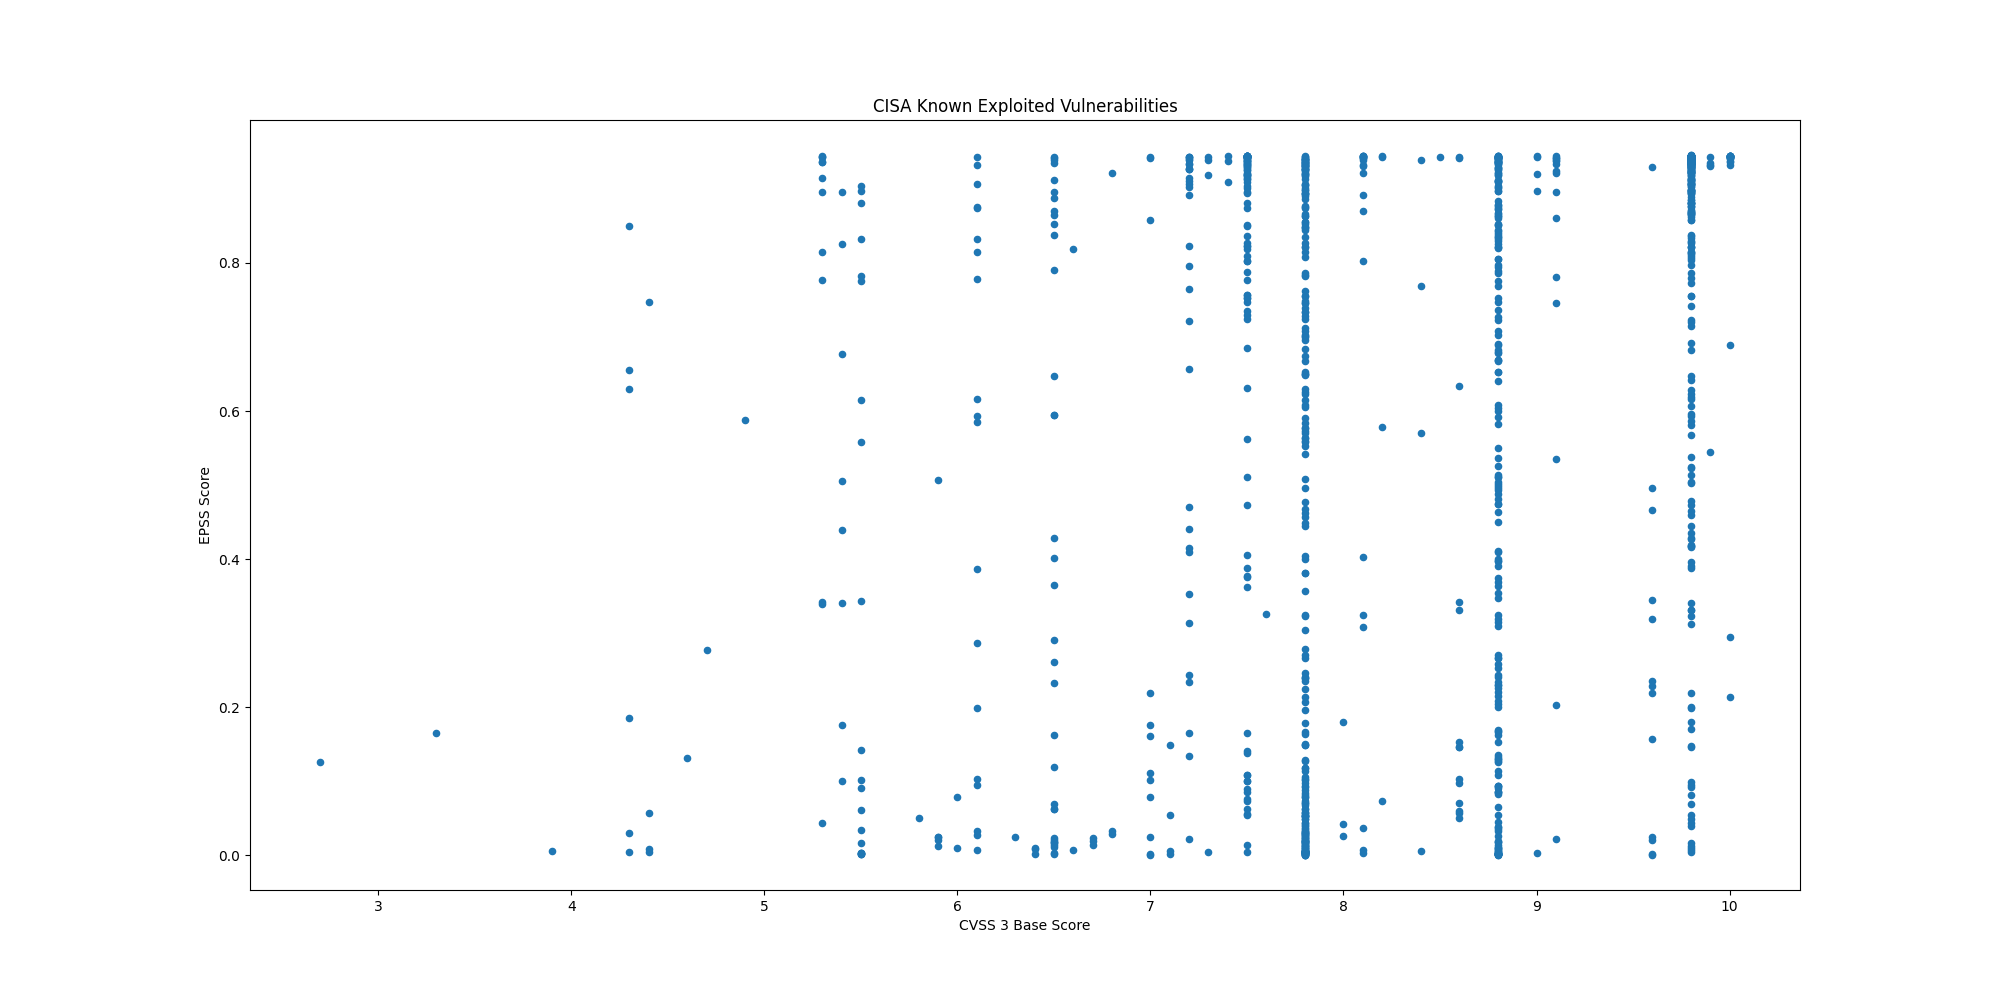

The file beside this chart, header and first rows:
CVE, CVSS3, EPSS, EPSS Percentile, Description, Date
CVE-2017-12637, 7.5, 0.07301, 0.9055, SAP NetWeaver Application Server (AS) Ja…, 2025-03-19
CVE-2024-48248, , 0.4227, 0.9704, NAKIVO Backup and Replication contains a…, 2025-03-19
CVE-2025-1316, , 0.00128, 0.2896, Edimax IC-7100 IP camera contains an OS …, 2025-03-19
CVE-2025-30066, 8.6, 0.146, 0.9366, The tj-actions/changed-files GitHub Acti…, 2025-03-18
CVE-2025-24472, 9.8, 0.0819, 0.9113, Fortinet FortiOS and FortiProxy contain …, 2025-03-18
CVE-2025-21590, 4.4, 0.05746, 0.8927, Juniper Junos OS contains an improper is…, 2025-03-13
CVE-2025-24201, 8.8, 0.00158, 0.3336, Apple iOS, iPadOS, macOS, and other Appl…, 2025-03-13
CVE-2025-24993, 7.8, 0.04888, 0.8828, Microsoft Windows New Technology File Sy…, 2025-03-11
CVE-2025-24991, 5.5, 0.03444, 0.8609, Microsoft Windows New Technology File Sy…, 2025-03-11
CVE-2025-24985, 7.8, 0.07371, 0.906, Microsoft Windows Fast FAT File System D…, 2025-03-11
CVE-2025-24984, 4.6, 0.1318, 0.9328, Microsoft Windows New Technology File Sy…, 2025-03-11
CVE-2025-24983, 7.0, 0.02417, 0.8335, Microsoft Windows Win32 Kernel Subsystem…, 2025-03-11
CVE-2025-26633, 7.0, 0.1009, 0.9211, Microsoft Windows Management Console (MM…, 2025-03-11
CVE-2024-13161, 7.5, 0.9138, 0.9965, Ivanti Endpoint Manager (EPM) contains a…, 2025-03-10
CVE-2024-13160, 7.5, 0.9138, 0.9965, Ivanti Endpoint Manager (EPM) contains a…, 2025-03-10
CVE-2024-13159, 7.5, 0.926, 0.9974, Ivanti Endpoint Manager (EPM) contains a…, 2025-03-10
CVE-2024-57968, 8.8, 0.2657, 0.957, Advantive VeraCore contains an unrestric…, 2025-03-10
CVE-2025-25181, 7.5, 0.3629, 0.9663, Advantive VeraCore contains a SQL inject…, 2025-03-10
CVE-2025-22226, 6.0, 0.07803, 0.909, VMware ESXi, Workstation, and Fusion con…, 2025-03-04
CVE-2025-22225, , 0.07274, 0.9053, VMware ESXi contains an arbitrary write …, 2025-03-04
CVE-2025-22224, 8.2, 0.07344, 0.9058, VMware ESXi and Workstation contain a ti…, 2025-03-04
CVE-2024-50302, 5.5, 0.00215, 0.4112, The Linux kernel contains a use of unini…, 2025-03-04
CVE-2024-4885, 9.8, 0.9367, 0.9984, Progress WhatsUp Gold contains a path tr…, 2025-03-03
CVE-2018-8639, 7.8, 0.2075, 0.9489, Microsoft Windows Win32k contains an imp…, 2025-03-03
CVE-2022-43769, 7.2, 0.9272, 0.9975, Hitachi Vantara Pentaho BA Server contai…, 2025-03-03
CVE-2022-43939, 9.8, 0.8656, 0.9938, Hitachi Vantara Pentaho BA Server contai…, 2025-03-03
CVE-2023-20118, 7.2, 0.2336, 0.9528, Multiple Cisco Small Business RV Series …, 2025-03-03
CVE-2023-34192, 9.0, 0.9201, 0.9969, Synacor Zimbra Collaboration Suite (ZCS)…, 2025-02-25
CVE-2024-49035, 9.8, 0.6193, 0.9814, Microsoft Partner Center contains an imp…, 2025-02-25
CVE-2024-20953, 8.8, 0.8518, 0.9931, Oracle Agile Product Lifecycle Managemen…, 2025-02-24
CVE-2017-3066, 9.8, 0.9373, 0.9985, Adobe ColdFusion contains a deserializat…, 2025-02-24
CVE-2025-24989, 9.8, 0.1473, 0.9369, Microsoft Power Pages contains an improp…, 2025-02-21
CVE-2025-0111, 6.5, 0.1629, 0.9405, Palo Alto Networks PAN-OS contains an ex…, 2025-02-20
CVE-2025-23209, 8.1, 0.3249, 0.963, Craft CMS contains a code injection vuln…, 2025-02-20
CVE-2025-0108, 9.1, 0.9247, 0.9973, Palo Alto Networks PAN-OS contains an au…, 2025-02-18
CVE-2024-53704, 9.8, 0.9109, 0.9963, SonicWall SonicOS contains an improper a…, 2025-02-18
CVE-2024-57727, 7.5, 0.9188, 0.9968, SimpleHelp remote support software conta…, 2025-02-13
CVE-2025-24200, 6.1, 0.1989, 0.9476, Apple iOS and iPadOS contains an incorre…, 2025-02-12
CVE-2024-41710, 7.2, 0.4147, 0.9699, Mitel 6800 Series, 6900 Series, and 6900…, 2025-02-12
CVE-2024-40891, 8.8, 0.3969, 0.9688, Multiple Zyxel DSL CPE devices contain a…, 2025-02-11
CVE-2024-40890, 8.8, 0.5038, 0.9752, Multiple Zyxel DSL CPE devices contain a…, 2025-02-11
CVE-2025-21418, 7.8, 0.05321, 0.888, Microsoft Windows Ancillary Function Dri…, 2025-02-11
CVE-2025-21391, 7.1, 0.05376, 0.8886, Microsoft Windows Storage contains a lin…, 2025-02-11
CVE-2025-0994, 8.8, 0.481, 0.9738, Trimble Cityworks contains a deserializa…, 2025-02-07
CVE-2020-15069, 9.8, 0.5811, 0.9793, Sophos XG Firewall contains a buffer ove…, 2025-02-06
CVE-2020-29574, 9.8, 0.09429, 0.9179, CyberoamOS (CROS) contains a SQL injecti…, 2025-02-06
CVE-2024-21413, 9.8, 0.9256, 0.9974, Microsoft Outlook contains an improper i…, 2025-02-06
CVE-2022-23748, 7.8, 0.1492, 0.9373, Dante Discovery contains a process contr…, 2025-02-06
CVE-2025-0411, 7.0, 0.2194, 0.9507, 7-Zip contains a protection mechanism fa…, 2025-02-06
CVE-2024-53104, 7.8, 0.00169, 0.3483, Linux kernel contains an out-of-bounds w…, 2025-02-05
CVE-2018-19410, 9.8, 0.8715, 0.9941, Paessler PRTG Network Monitor contains a…, 2025-02-04
CVE-2018-9276, 7.2, 0.796, 0.9903, Paessler PRTG Network Monitor contains a…, 2025-02-04
CVE-2024-29059, 7.5, 0.9164, 0.9967, Microsoft .NET Framework contains an inf…, 2025-02-04
CVE-2024-45195, 7.5, 0.9403, 0.9989, Apache OFBiz contains a forced browsing …, 2025-02-04
CVE-2025-24085, 7.8, 0.02499, 0.8362, Apple iOS, macOS, and other Apple produc…, 2025-01-29
CVE-2025-23006, 9.8, 0.6471, 0.9828, SonicWall SMA1000 Appliance Management C…, 2025-01-24
CVE-2020-11023, 6.1, 0.09462, 0.9181, JQuery contains a persistent cross-site …, 2025-01-23
CVE-2024-50603, 9.8, 0.9358, 0.9983, Aviatrix Controllers contain an OS comma…, 2025-01-16
CVE-2025-21335, , 0.4047, 0.9693, Microsoft Windows Hyper-V NT Kernel Inte…, 2025-01-14
CVE-2025-21334, 7.8, 0.4047, 0.9693, Microsoft Windows Hyper-V NT Kernel Inte…, 2025-01-14
... 1,247 more rows
